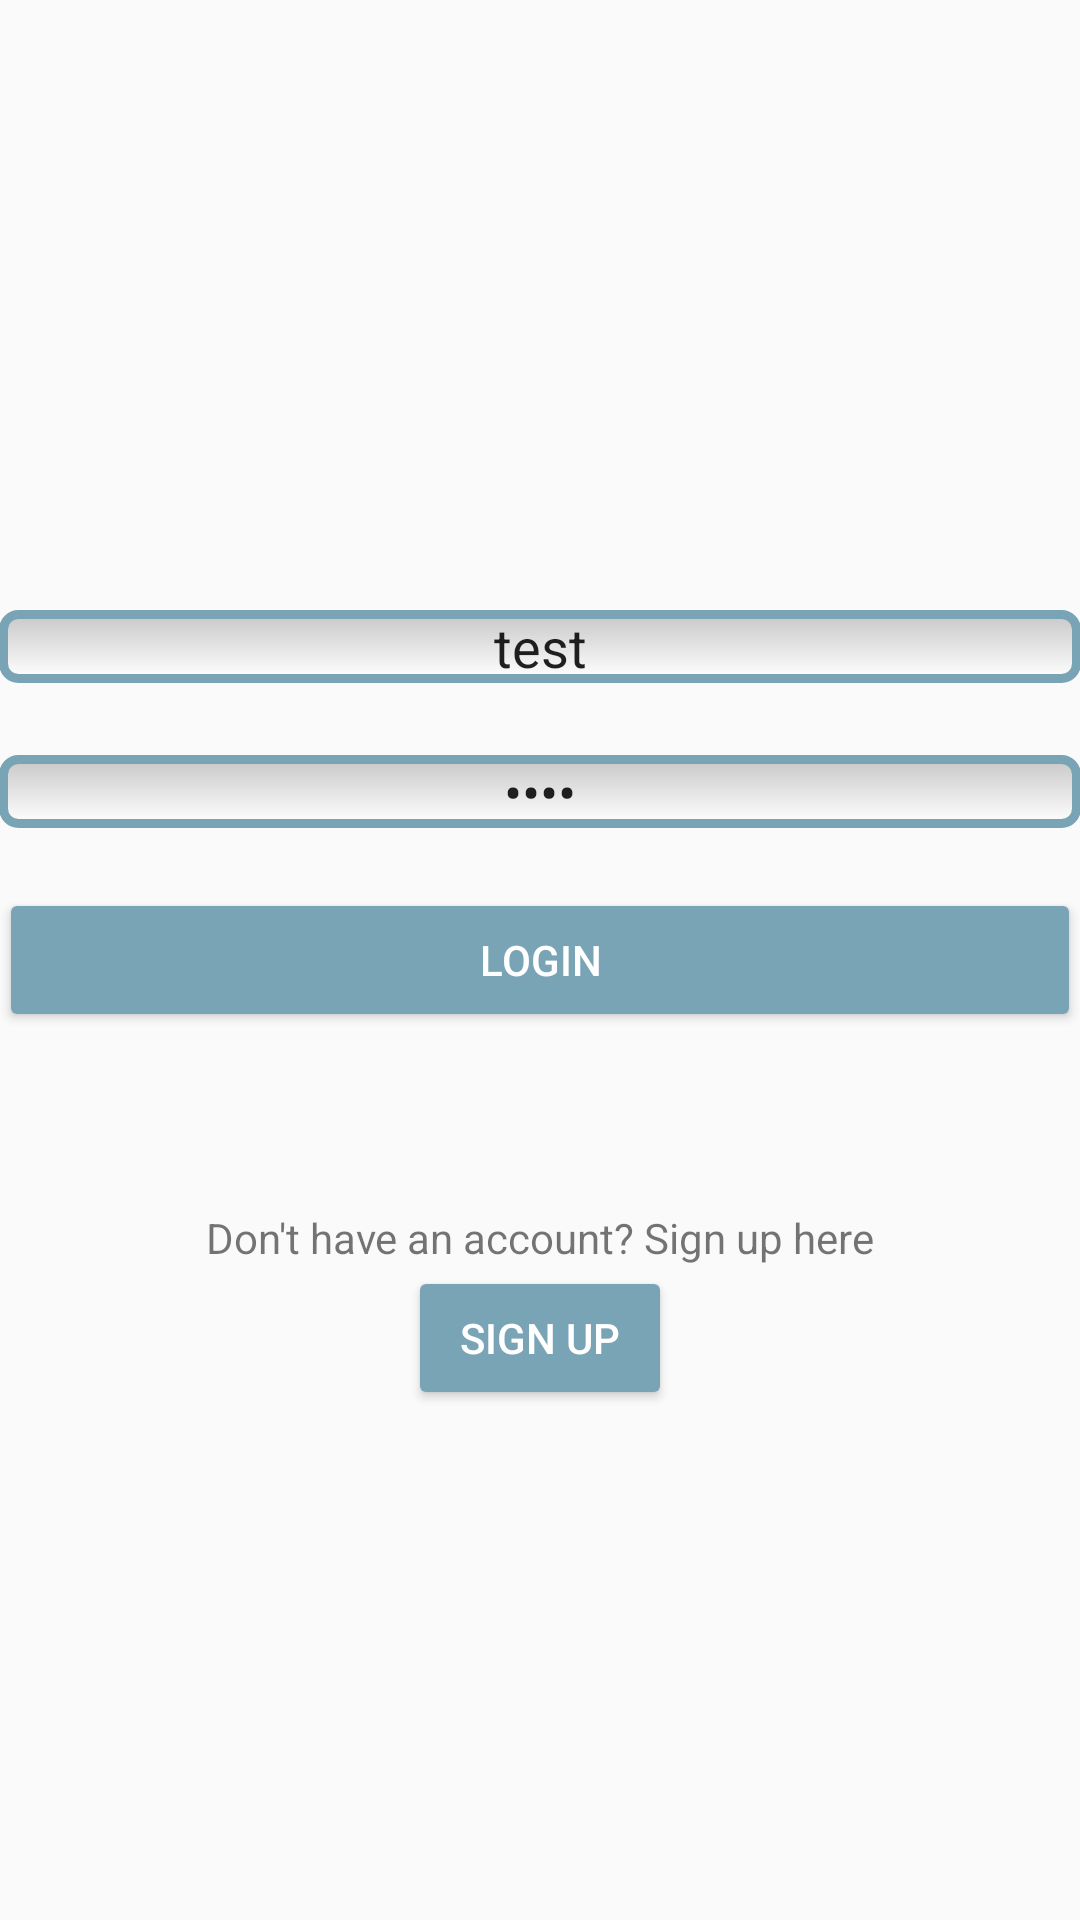

Here is an Android app screen rendered from its layout file. Give the layout XML and the strings, colors and styles it references.
<!-- AndroidManifest.xml: application theme AppTheme -->
<!-- res/layout/content_login_handler.xml -->
<?xml version="1.0" encoding="utf-8"?>
<RelativeLayout xmlns:android="http://schemas.android.com/apk/res/android"
    xmlns:app="http://schemas.android.com/apk/res-auto"
    xmlns:tools="http://schemas.android.com/tools"
    android:layout_width="match_parent"
    android:layout_height="match_parent"
    android:paddingBottom="@dimen/activity_vertical_margin"
    android:paddingLeft="@dimen/activity_horizontal_margin"
    android:paddingRight="@dimen/activity_horizontal_margin"
    android:paddingTop="@dimen/activity_vertical_margin"
    app:layout_behavior="@string/appbar_scrolling_view_behavior"
    tools:context="com.example.albinskola.fitnessproject.LoginHandler"
    tools:showIn="@layout/activity_login_handler">

    <Button
        android:layout_width="wrap_content"
        android:layout_height="wrap_content"
        android:text="Login"
        android:id="@+id/loginButton"
        android:layout_centerVertical="true"
        android:layout_alignParentLeft="true"
        android:layout_alignParentStart="true"
        android:layout_alignParentRight="true"
        android:layout_alignParentEnd="true" />

    <EditText
        android:layout_width="wrap_content"
        android:layout_height="wrap_content"
        android:inputType="textPassword"
        android:ems="10"
        android:id="@+id/textPass"
        android:layout_marginBottom="20dp"
        android:text="test"
        android:background="@drawable/edittextstyle"
        android:textAlignment="center"
        android:layout_above="@+id/loginButton"
        android:layout_alignParentLeft="true"
        android:layout_alignParentStart="true"
        android:layout_alignRight="@+id/loginButton"
        android:layout_alignEnd="@+id/loginButton" />



    <EditText
        android:layout_width="wrap_content"
        android:layout_height="wrap_content"
        android:id="@+id/textUser"
        android:text="test"
        android:background="@drawable/edittextstyle"
        android:textAlignment="center"
        android:layout_above="@+id/textPass"
        android:layout_alignRight="@+id/textPass"
        android:layout_alignEnd="@+id/textPass"
        android:layout_marginBottom="24dp"
        android:layout_alignLeft="@+id/textPass"
        android:layout_alignStart="@+id/textPass" />


    <Button
        android:layout_width="wrap_content"
        android:layout_height="wrap_content"
        android:text="Sign up"
        android:id="@+id/SignupButton"
        android:layout_below="@+id/textView13"
        android:layout_centerHorizontal="true" />

    <TextView
        android:layout_width="wrap_content"
        android:layout_height="wrap_content"
        android:text="Don&apos;t have an account? Sign up here"
        android:id="@+id/textView13"
        android:layout_marginTop="59dp"
        android:layout_below="@+id/loginButton"
        android:layout_centerHorizontal="true" />
</RelativeLayout>
<!-- res/layout/activity_login_handler.xml (included above) -->
<?xml version="1.0" encoding="utf-8"?>
<android.support.design.widget.CoordinatorLayout xmlns:android="http://schemas.android.com/apk/res/android"
    xmlns:app="http://schemas.android.com/apk/res-auto"
    xmlns:tools="http://schemas.android.com/tools"
    android:layout_width="match_parent"
    android:layout_height="match_parent"
    android:fitsSystemWindows="true"
    tools:context="com.example.albinskola.fitnessproject.LoginHandler">

    <include layout="@layout/content_login_handler" />

</android.support.design.widget.CoordinatorLayout>
<!-- resources referenced by this layout -->
<resources>
  <!-- drawable edittextstyle (drawable) -->
  <?xml version="1.0" encoding="utf-8" ?>
  <shape xmlns:android="http://schemas.android.com/apk/res/android"
      android:thickness="0dp"
      android:shape="rectangle">
      <stroke android:width="3dp"
          android:color="#78A4B6"/>
      <corners android:radius="5dp" />
      <gradient
          android:startColor="#C8C8C8"
          android:endColor="#FFFFFF"
          android:type="linear"
          android:angle="270"/>
  </shape>
  <style name="AppTheme" parent="Theme.AppCompat.Light.DarkActionBar">
          
          <item name="colorPrimary">@color/colorPrimary</item>
          <item name="colorPrimaryDark">@color/colorPrimaryDark</item>
          <item name="colorAccent">@color/colorAccent</item>
          <item name="android:buttonStyle">@style/MyButtonStyle</item>
      </style>
  <color name="colorPrimary">#447183</color>
  <color name="colorPrimaryDark">#78A4B6</color>
  <color name="colorAccent">#78A4B6</color>
  <style name="MyButtonStyle" parent="Widget.AppCompat.Button.Colored">
          <item name="android:colorBackground">@color/colorPrimary</item>
      </style>
</resources>
